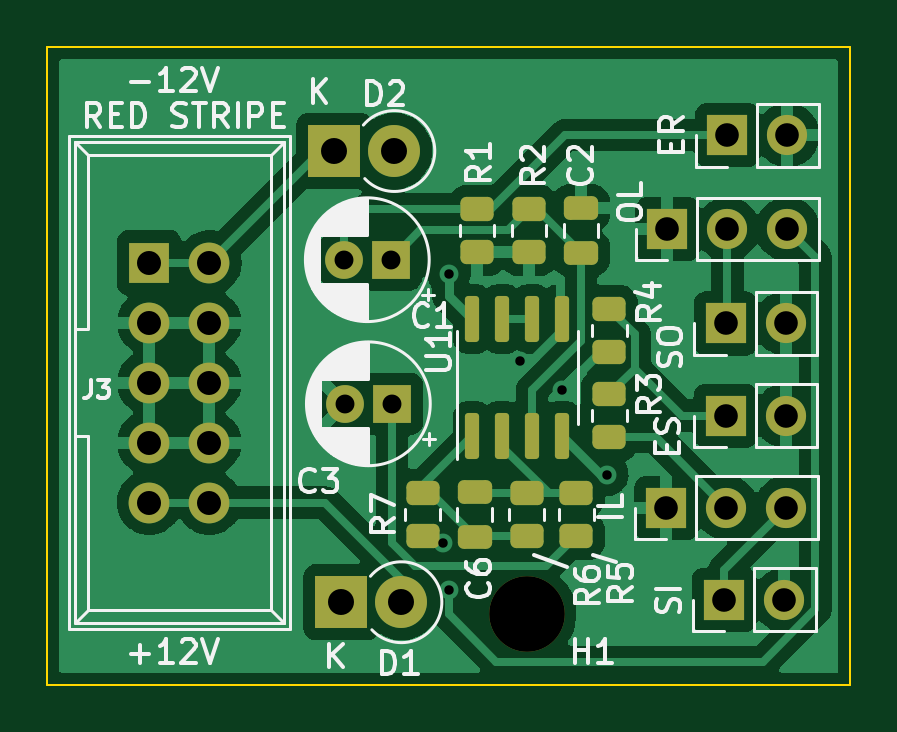
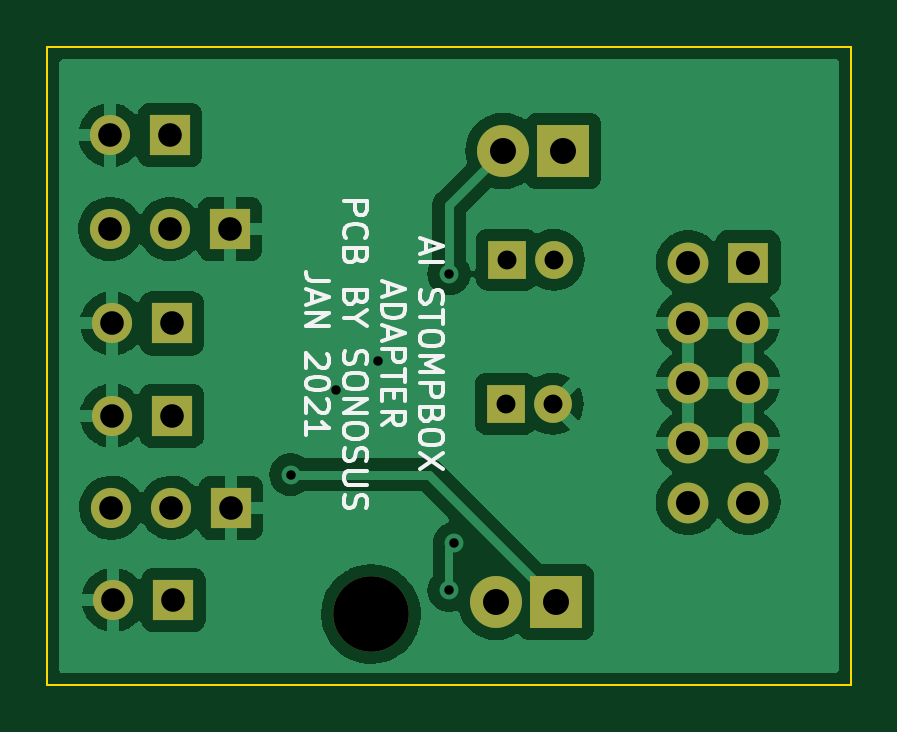
Circuit board: 11 layer files. Board 34.0 x 27.0 mm.
- bottom_copper: aistompboxadapter-B_Cu.gbl (59085 bytes)
- bottom_mask: aistompboxadapter-B_Mask.gbs (1847 bytes)
- paste: aistompboxadapter-B_Paste.gbp (464 bytes)
- bottom_silk: aistompboxadapter-B_Silkscreen.gbo (11974 bytes)
- outline: aistompboxadapter-Edge_Cuts.gm1 (694 bytes)
- top_copper: aistompboxadapter-F_Cu.gtl (75827 bytes)
- top_mask: aistompboxadapter-F_Mask.gts (3772 bytes)
- paste: aistompboxadapter-F_Paste.gtp (2379 bytes)
- top_silk: aistompboxadapter-F_Silkscreen.gto (36916 bytes)
- drill: aistompboxadapter-NPTH.drl (353 bytes)
- drill: aistompboxadapter-PTH.drl (1106 bytes)

=== bottom_copper: aistompboxadapter-B_Cu.gbl (59085 bytes, source omitted) ===
=== bottom_mask: aistompboxadapter-B_Mask.gbs ===
%TF.GenerationSoftware,KiCad,Pcbnew,(6.0.0)*%
%TF.CreationDate,2022-01-30T17:18:11+00:00*%
%TF.ProjectId,aistompboxadapter,61697374-6f6d-4706-926f-786164617074,rev?*%
%TF.SameCoordinates,Original*%
%TF.FileFunction,Soldermask,Bot*%
%TF.FilePolarity,Negative*%
%FSLAX46Y46*%
G04 Gerber Fmt 4.6, Leading zero omitted, Abs format (unit mm)*
G04 Created by KiCad (PCBNEW (6.0.0)) date 2022-01-30 17:18:11*
%MOMM*%
%LPD*%
G01*
G04 APERTURE LIST*
%ADD10R,1.700000X1.700000*%
%ADD11O,1.700000X1.700000*%
%ADD12R,2.200000X2.200000*%
%ADD13O,2.200000X2.200000*%
%ADD14C,3.200000*%
%ADD15R,1.600000X1.600000*%
%ADD16C,1.600000*%
%ADD17R,1.727200X1.727200*%
%ADD18O,1.727200X1.727200*%
G04 APERTURE END LIST*
D10*
%TO.C,SI*%
X232660000Y-46400000D03*
D11*
X235200000Y-46400000D03*
%TD*%
D12*
%TO.C,D1*%
X216460000Y-46500000D03*
D13*
X219000000Y-46500000D03*
%TD*%
D14*
%TO.C,H1*%
X224300000Y-47000000D03*
%TD*%
D10*
%TO.C,ES*%
X232725000Y-38600000D03*
D11*
X235265000Y-38600000D03*
%TD*%
D12*
%TO.C,D2*%
X216160000Y-27400000D03*
D13*
X218700000Y-27400000D03*
%TD*%
D15*
%TO.C,C3*%
X218600000Y-38100000D03*
D16*
X216600000Y-38100000D03*
%TD*%
D10*
%TO.C,SO*%
X232725000Y-34700000D03*
D11*
X235265000Y-34700000D03*
%TD*%
D15*
%TO.C,C1*%
X218555113Y-32000000D03*
D16*
X216555113Y-32000000D03*
%TD*%
D10*
%TO.C,IL*%
X230220000Y-42500000D03*
D11*
X232760000Y-42500000D03*
X235300000Y-42500000D03*
%TD*%
D10*
%TO.C,OL*%
X230260000Y-30700000D03*
D11*
X232800000Y-30700000D03*
X235340000Y-30700000D03*
%TD*%
D17*
%TO.C,J3*%
X208330000Y-32120000D03*
D18*
X210870000Y-32120000D03*
X208330000Y-34660000D03*
X210870000Y-34660000D03*
X208330000Y-37200000D03*
X210870000Y-37200000D03*
X208330000Y-39740000D03*
X210870000Y-39740000D03*
X208330000Y-42280000D03*
X210870000Y-42280000D03*
%TD*%
D10*
%TO.C,ER*%
X232800000Y-26725000D03*
D11*
X235340000Y-26725000D03*
%TD*%
M02*

=== paste: aistompboxadapter-B_Paste.gbp ===
%TF.GenerationSoftware,KiCad,Pcbnew,(6.0.0)*%
%TF.CreationDate,2022-01-30T17:18:11+00:00*%
%TF.ProjectId,aistompboxadapter,61697374-6f6d-4706-926f-786164617074,rev?*%
%TF.SameCoordinates,Original*%
%TF.FileFunction,Paste,Bot*%
%TF.FilePolarity,Positive*%
%FSLAX46Y46*%
G04 Gerber Fmt 4.6, Leading zero omitted, Abs format (unit mm)*
G04 Created by KiCad (PCBNEW (6.0.0)) date 2022-01-30 17:18:11*
%MOMM*%
%LPD*%
G01*
G04 APERTURE LIST*
G04 APERTURE END LIST*
M02*

=== bottom_silk: aistompboxadapter-B_Silkscreen.gbo (11974 bytes, source omitted) ===
=== outline: aistompboxadapter-Edge_Cuts.gm1 ===
%TF.GenerationSoftware,KiCad,Pcbnew,(6.0.0)*%
%TF.CreationDate,2022-01-30T17:18:11+00:00*%
%TF.ProjectId,aistompboxadapter,61697374-6f6d-4706-926f-786164617074,rev?*%
%TF.SameCoordinates,Original*%
%TF.FileFunction,Profile,NP*%
%FSLAX46Y46*%
G04 Gerber Fmt 4.6, Leading zero omitted, Abs format (unit mm)*
G04 Created by KiCad (PCBNEW (6.0.0)) date 2022-01-30 17:18:11*
%MOMM*%
%LPD*%
G01*
G04 APERTURE LIST*
%TA.AperFunction,Profile*%
%ADD10C,0.100000*%
%TD*%
G04 APERTURE END LIST*
D10*
X204000000Y-23000000D02*
X238000000Y-23000000D01*
X238000000Y-23000000D02*
X238000000Y-50000000D01*
X238000000Y-50000000D02*
X204000000Y-50000000D01*
X204000000Y-50000000D02*
X204000000Y-23000000D01*
M02*

=== top_copper: aistompboxadapter-F_Cu.gtl (75827 bytes, source omitted) ===
=== top_mask: aistompboxadapter-F_Mask.gts ===
%TF.GenerationSoftware,KiCad,Pcbnew,(6.0.0)*%
%TF.CreationDate,2022-01-30T17:18:11+00:00*%
%TF.ProjectId,aistompboxadapter,61697374-6f6d-4706-926f-786164617074,rev?*%
%TF.SameCoordinates,Original*%
%TF.FileFunction,Soldermask,Top*%
%TF.FilePolarity,Negative*%
%FSLAX46Y46*%
G04 Gerber Fmt 4.6, Leading zero omitted, Abs format (unit mm)*
G04 Created by KiCad (PCBNEW (6.0.0)) date 2022-01-30 17:18:11*
%MOMM*%
%LPD*%
G01*
G04 APERTURE LIST*
G04 Aperture macros list*
%AMRoundRect*
0 Rectangle with rounded corners*
0 $1 Rounding radius*
0 $2 $3 $4 $5 $6 $7 $8 $9 X,Y pos of 4 corners*
0 Add a 4 corners polygon primitive as box body*
4,1,4,$2,$3,$4,$5,$6,$7,$8,$9,$2,$3,0*
0 Add four circle primitives for the rounded corners*
1,1,$1+$1,$2,$3*
1,1,$1+$1,$4,$5*
1,1,$1+$1,$6,$7*
1,1,$1+$1,$8,$9*
0 Add four rect primitives between the rounded corners*
20,1,$1+$1,$2,$3,$4,$5,0*
20,1,$1+$1,$4,$5,$6,$7,0*
20,1,$1+$1,$6,$7,$8,$9,0*
20,1,$1+$1,$8,$9,$2,$3,0*%
G04 Aperture macros list end*
%ADD10R,1.700000X1.700000*%
%ADD11O,1.700000X1.700000*%
%ADD12RoundRect,0.150000X0.150000X-0.825000X0.150000X0.825000X-0.150000X0.825000X-0.150000X-0.825000X0*%
%ADD13RoundRect,0.250000X0.450000X-0.262500X0.450000X0.262500X-0.450000X0.262500X-0.450000X-0.262500X0*%
%ADD14R,2.200000X2.200000*%
%ADD15O,2.200000X2.200000*%
%ADD16C,3.200000*%
%ADD17R,1.600000X1.600000*%
%ADD18C,1.600000*%
%ADD19RoundRect,0.250000X-0.475000X0.250000X-0.475000X-0.250000X0.475000X-0.250000X0.475000X0.250000X0*%
%ADD20RoundRect,0.250000X0.475000X-0.250000X0.475000X0.250000X-0.475000X0.250000X-0.475000X-0.250000X0*%
%ADD21RoundRect,0.250000X-0.450000X0.262500X-0.450000X-0.262500X0.450000X-0.262500X0.450000X0.262500X0*%
%ADD22R,1.727200X1.727200*%
%ADD23O,1.727200X1.727200*%
G04 APERTURE END LIST*
D10*
%TO.C,SI*%
X232660000Y-46400000D03*
D11*
X235200000Y-46400000D03*
%TD*%
D12*
%TO.C,U1*%
X221995000Y-39462500D03*
X223265000Y-39462500D03*
X224535000Y-39462500D03*
X225805000Y-39462500D03*
X225805000Y-34512500D03*
X224535000Y-34512500D03*
X223265000Y-34512500D03*
X221995000Y-34512500D03*
%TD*%
D13*
%TO.C,R2*%
X224400000Y-31675000D03*
X224400000Y-29850000D03*
%TD*%
%TO.C,R1*%
X222200000Y-31687500D03*
X222200000Y-29862500D03*
%TD*%
D14*
%TO.C,D1*%
X216460000Y-46500000D03*
D15*
X219000000Y-46500000D03*
%TD*%
D16*
%TO.C,H1*%
X224300000Y-47000000D03*
%TD*%
D10*
%TO.C,ES*%
X232725000Y-38600000D03*
D11*
X235265000Y-38600000D03*
%TD*%
D14*
%TO.C,D2*%
X216160000Y-27400000D03*
D15*
X218700000Y-27400000D03*
%TD*%
D13*
%TO.C,R7*%
X219900000Y-43700000D03*
X219900000Y-41875000D03*
%TD*%
%TO.C,R3*%
X227800000Y-39512500D03*
X227800000Y-37687500D03*
%TD*%
%TO.C,R6*%
X224300000Y-43712500D03*
X224300000Y-41887500D03*
%TD*%
D17*
%TO.C,C3*%
X218600000Y-38100000D03*
D18*
X216600000Y-38100000D03*
%TD*%
D13*
%TO.C,R4*%
X227800000Y-35912500D03*
X227800000Y-34087500D03*
%TD*%
D19*
%TO.C,C6*%
X222100000Y-41837500D03*
X222100000Y-43737500D03*
%TD*%
D10*
%TO.C,SO*%
X232725000Y-34700000D03*
D11*
X235265000Y-34700000D03*
%TD*%
D17*
%TO.C,C1*%
X218555113Y-32000000D03*
D18*
X216555113Y-32000000D03*
%TD*%
D10*
%TO.C,IL*%
X230220000Y-42500000D03*
D11*
X232760000Y-42500000D03*
X235300000Y-42500000D03*
%TD*%
D10*
%TO.C,OL*%
X230260000Y-30700000D03*
D11*
X232800000Y-30700000D03*
X235340000Y-30700000D03*
%TD*%
D20*
%TO.C,C2*%
X226600000Y-31712500D03*
X226600000Y-29812500D03*
%TD*%
D21*
%TO.C,R5*%
X226400000Y-41875000D03*
X226400000Y-43700000D03*
%TD*%
D22*
%TO.C,J3*%
X208330000Y-32120000D03*
D23*
X210870000Y-32120000D03*
X208330000Y-34660000D03*
X210870000Y-34660000D03*
X208330000Y-37200000D03*
X210870000Y-37200000D03*
X208330000Y-39740000D03*
X210870000Y-39740000D03*
X208330000Y-42280000D03*
X210870000Y-42280000D03*
%TD*%
D10*
%TO.C,ER*%
X232800000Y-26725000D03*
D11*
X235340000Y-26725000D03*
%TD*%
M02*

=== paste: aistompboxadapter-F_Paste.gtp (2379 bytes, source withheld) ===
=== top_silk: aistompboxadapter-F_Silkscreen.gto (36916 bytes, source omitted) ===
=== drill: aistompboxadapter-NPTH.drl ===
M48
; DRILL file {KiCad (6.0.0)} date Sun Jan 30 17:17:48 2022
; FORMAT={-:-/ absolute / metric / decimal}
; #@! TF.CreationDate,2022-01-30T17:17:48+00:00
; #@! TF.GenerationSoftware,Kicad,Pcbnew,(6.0.0)
; #@! TF.FileFunction,NonPlated,1,2,NPTH
FMAT,2
METRIC
; #@! TA.AperFunction,NonPlated,NPTH,ComponentDrill
T1C3.200
%
G90
G05
T1
X224.3Y-47.0
T0
M30

=== drill: aistompboxadapter-PTH.drl ===
M48
; DRILL file {KiCad (6.0.0)} date Sun Jan 30 17:17:48 2022
; FORMAT={-:-/ absolute / metric / decimal}
; #@! TF.CreationDate,2022-01-30T17:17:48+00:00
; #@! TF.GenerationSoftware,Kicad,Pcbnew,(6.0.0)
; #@! TF.FileFunction,Plated,1,2,PTH
FMAT,2
METRIC
; #@! TA.AperFunction,Plated,PTH,ViaDrill
T1C0.400
; #@! TA.AperFunction,Plated,PTH,ComponentDrill
T2C0.800
; #@! TA.AperFunction,Plated,PTH,ComponentDrill
T3C1.000
; #@! TA.AperFunction,Plated,PTH,ComponentDrill
T4C1.016
; #@! TA.AperFunction,Plated,PTH,ComponentDrill
T5C1.100
%
G90
G05
T1
X220.776Y-44.004
X221.0Y-32.6
X221.0Y-46.0
X224.0Y-36.3
X225.8Y-37.5
X227.7Y-41.1
T2
X216.555Y-32.0
X216.6Y-38.1
X218.555Y-32.0
X218.6Y-38.1
T3
X230.22Y-42.5
X230.26Y-30.7
X232.66Y-46.4
X232.725Y-34.7
X232.725Y-38.6
X232.76Y-42.5
X232.8Y-26.725
X232.8Y-30.7
X235.2Y-46.4
X235.265Y-34.7
X235.265Y-38.6
X235.3Y-42.5
X235.34Y-26.725
X235.34Y-30.7
T4
X208.33Y-32.12
X208.33Y-34.66
X208.33Y-37.2
X208.33Y-39.74
X208.33Y-42.28
X210.87Y-32.12
X210.87Y-34.66
X210.87Y-37.2
X210.87Y-39.74
X210.87Y-42.28
T5
X216.16Y-27.4
X216.46Y-46.5
X218.7Y-27.4
X219.0Y-46.5
T0
M30

